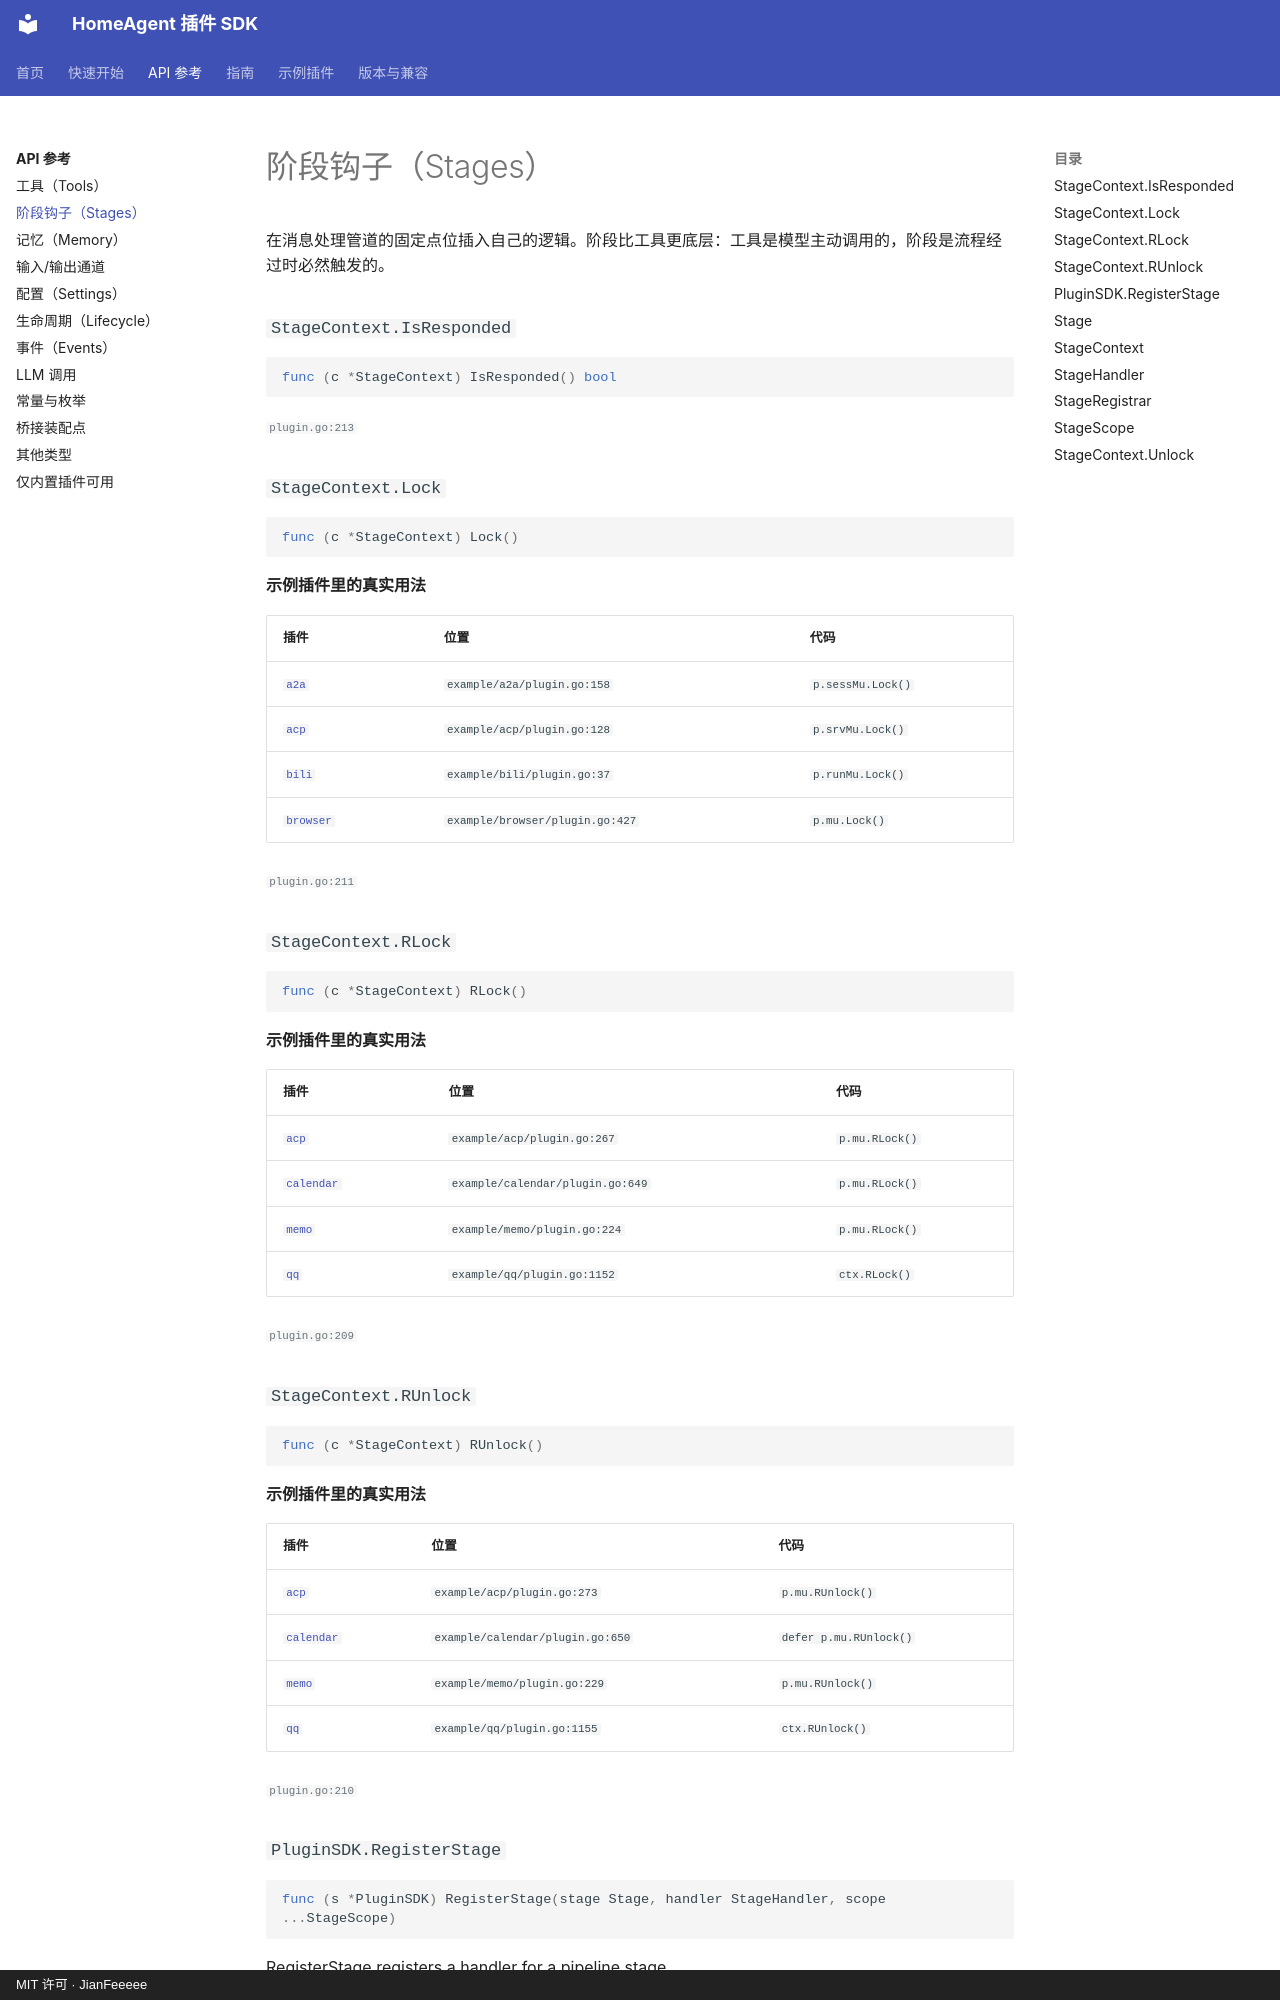

repository: JianFeeeee/homeagentsdk · page: api/stages/index.html · generator: mkdocs · copyright: MIT 许可 · JianFeeeee

<!-- 本页由 tools/apidoc/gensite 从源码生成，请勿手改；要改文档就改 sdk/*.go 的注释。 -->

# 阶段钩子（Stages）

在消息处理管道的固定点位插入自己的逻辑。阶段比工具更底层：工具是模型主动调用的，阶段是流程经过时必然触发的。

### `StageContext.IsResponded`

```go
func (c *StageContext) IsResponded() bool
```

<small>`plugin.go:213`</small>

### `StageContext.Lock`

```go
func (c *StageContext) Lock()
```

**示例插件里的真实用法**

| 插件 | 位置 | 代码 |
|---|---|---|
| [`a2a`](../examples/index.md#a2a) | `example/a2a/plugin.go:158` | `p.sessMu.Lock()` |
| [`acp`](../examples/index.md#acp) | `example/acp/plugin.go:128` | `p.srvMu.Lock()` |
| [`bili`](../examples/index.md#bili) | `example/bili/plugin.go:37` | `p.runMu.Lock()` |
| [`browser`](../examples/index.md#browser) | `example/browser/plugin.go:427` | `p.mu.Lock()` |

<small>`plugin.go:211`</small>

### `StageContext.RLock`

```go
func (c *StageContext) RLock()
```

**示例插件里的真实用法**

| 插件 | 位置 | 代码 |
|---|---|---|
| [`acp`](../examples/index.md#acp) | `example/acp/plugin.go:267` | `p.mu.RLock()` |
| [`calendar`](../examples/index.md#calendar) | `example/calendar/plugin.go:649` | `p.mu.RLock()` |
| [`memo`](../examples/index.md#memo) | `example/memo/plugin.go:224` | `p.mu.RLock()` |
| [`qq`](../examples/index.md#qq) | `example/qq/plugin.go:1152` | `ctx.RLock()` |

<small>`plugin.go:209`</small>

### `StageContext.RUnlock`

```go
func (c *StageContext) RUnlock()
```

**示例插件里的真实用法**

| 插件 | 位置 | 代码 |
|---|---|---|
| [`acp`](../examples/index.md#acp) | `example/acp/plugin.go:273` | `p.mu.RUnlock()` |
| [`calendar`](../examples/index.md#calendar) | `example/calendar/plugin.go:650` | `defer p.mu.RUnlock()` |
| [`memo`](../examples/index.md#memo) | `example/memo/plugin.go:229` | `p.mu.RUnlock()` |
| [`qq`](../examples/index.md#qq) | `example/qq/plugin.go:1155` | `ctx.RUnlock()` |

<small>`plugin.go:210`</small>
